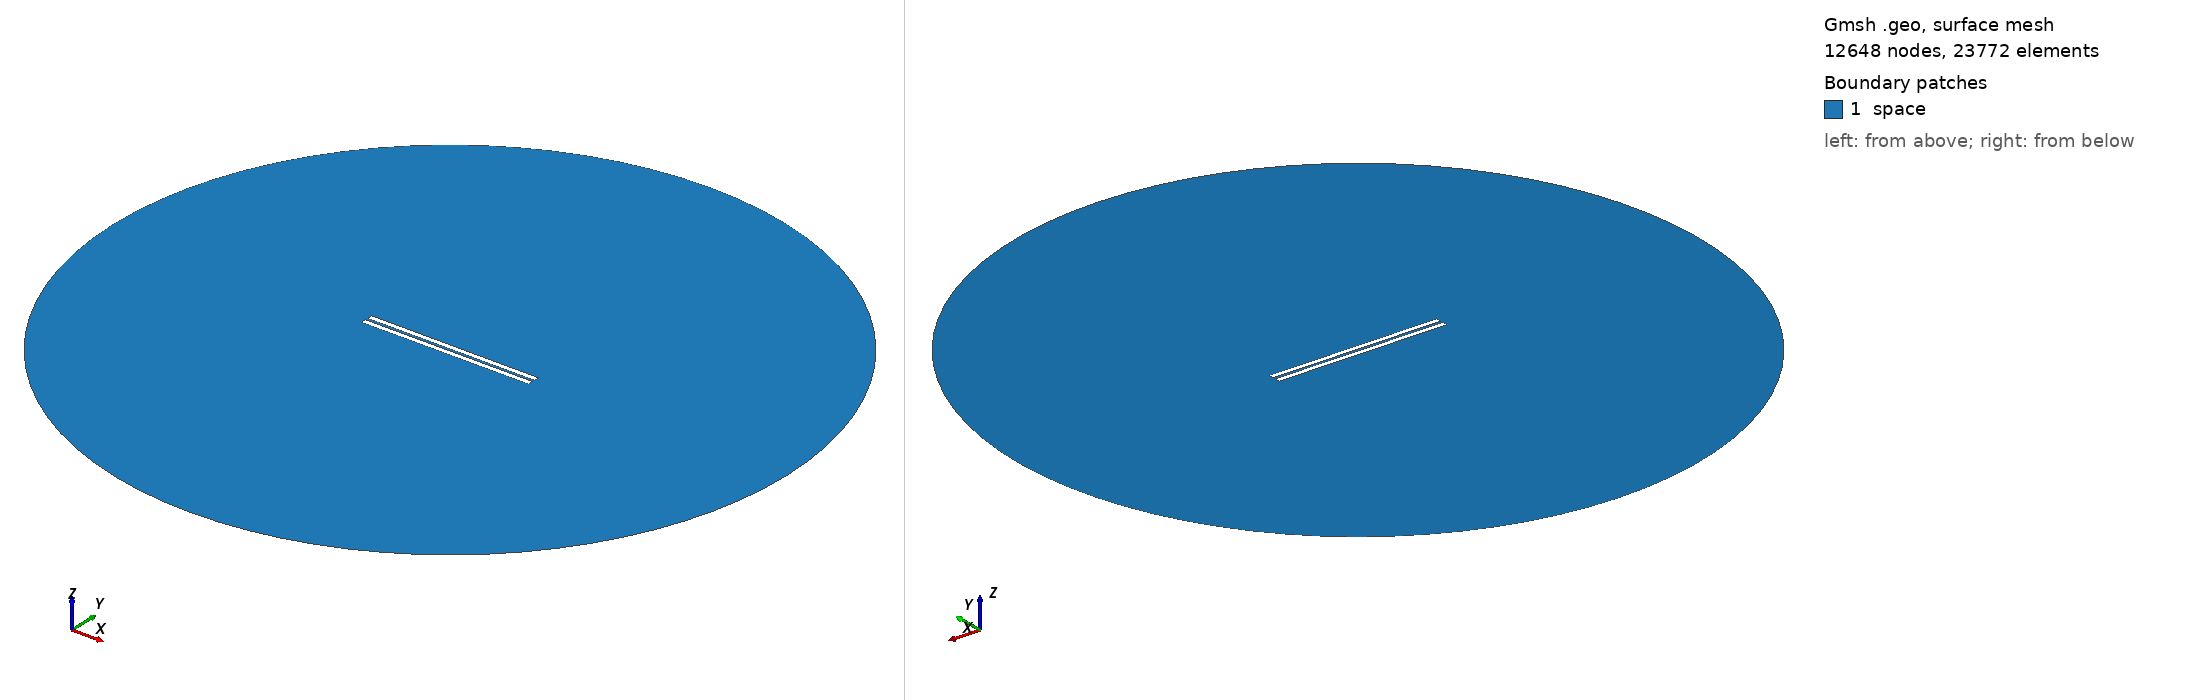

Gmsh geometry script, surface-meshed: 12648 nodes, 23772 surface elements. Boundary patches (legend numbers): 1 space. Left view from above one corner, right view from below the opposite corner. Legend entries are the model's physical surfaces. The drawing asked Gmsh for element sizes between 1% and 20% of the model's largest extent; the script's own settings can give other sizes.

=== 616.geo (drawn) ===
// Set the geometry kernel
SetFactory("OpenCASCADE");

//---------------------------------------
// Rectangles
//---------------------------------------

// Rectangle 1 (top)
Point(1) = {-49.56666666666667, 0.8055555555555556, 0, 1.0};
Point(2) = {49.56666666666667, 0.8055555555555556, 0, 1.0};
Point(3) = {49.56666666666667, 3.9388888888888887, 0, 1.0};
Point(4) = {-49.56666666666667, 3.9388888888888887, 0, 1.0};

Line(1) = {1, 2};
Line(2) = {2, 3};
Line(3) = {3, 4};
Line(4) = {4, 1};

Line Loop(1) = {1, 2, 3, 4};
Plane Surface(1) = {1};

Rotate { {0, 0, 1}, {0,  0.8055555555555556,  0}, -0.002 } {
  Surface{1};
}

// Rectangle 2 (bottom)
Point(5) = {-49.56666666666667, -0.8055555555555556, 0, 1.0};
Point(6) = {49.56666666666667, -0.8055555555555556, 0, 1.0};
Point(7) = {49.56666666666667, -3.9388888888888887, 0, 1.0};
Point(8) = {-49.56666666666667, -3.9388888888888887, 0, 1.0};

Line(5) = {5, 6};
Line(6) = {6, 7};
Line(7) = {7, 8};
Line(8) = {8, 5};

Line Loop(2) = {5, 6, 7, 8};
Plane Surface(2) = {2}; 


//---------------------------------------
// Circle
//---------------------------------------

// Define points
Point(9) = {0, 0, 0};        // Center
Point(10) = {200, 0, 0};     // Start point
Point(11) = {0, 200, 0};     // 90 degrees
Point(12) = {-200, 0, 0};    // 180 degrees
Point(13) = {0, -200, 0};    // 270 degrees

// Define circle arcs (each needs start, center, end)
Circle(9) = {10, 9, 11};
Circle(10) = {11, 9, 12};
Circle(11) = {12, 9, 13};
Circle(12) = {13, 9, 10};

// Define curve loop and surface if needed
Curve Loop(3) = {9, 10, 11, 12};
Surface(3) = {3};

// Subtract Rectangles from Circle
BooleanDifference{ Surface{3}; Delete; }{ Surface{1}; Surface{2}; Delete; }

//---------------------------------------
// Transfinite Lines and Surface
//---------------------------------------
r = 7;
Transfinite Line {1, 3} = 50*r Using Progression 1;
Transfinite Line {2, 4} = 2*r Using Progression 1;
Transfinite Line {5, 7} = 50*r Using Progression 1;
Transfinite Line {6, 8} = 2*r Using Progression 1;
Transfinite Line {9, 10, 11, 12} = 20 Using Progression 1;

//---------------------------------------
// Define Physical Groups
//---------------------------------------                

//--- Physical Curves
// Physical groups for boundaries
Physical Line("force_segment", 10) = {1};
Physical Line("upper_plate", 11) = {2, 3, 4};
Physical Line("lower_plate", 12) = {5, 6, 7, 8};
Physical Line("boundary", 20) = {9, 10, 11, 12};

//--- Physical Surfaces
Physical Surface("space", 30) = {3};

//---------------------------------------
// 6. Generate the Mesh
//---------------------------------------
Mesh 2;  // 2D mesh generation
